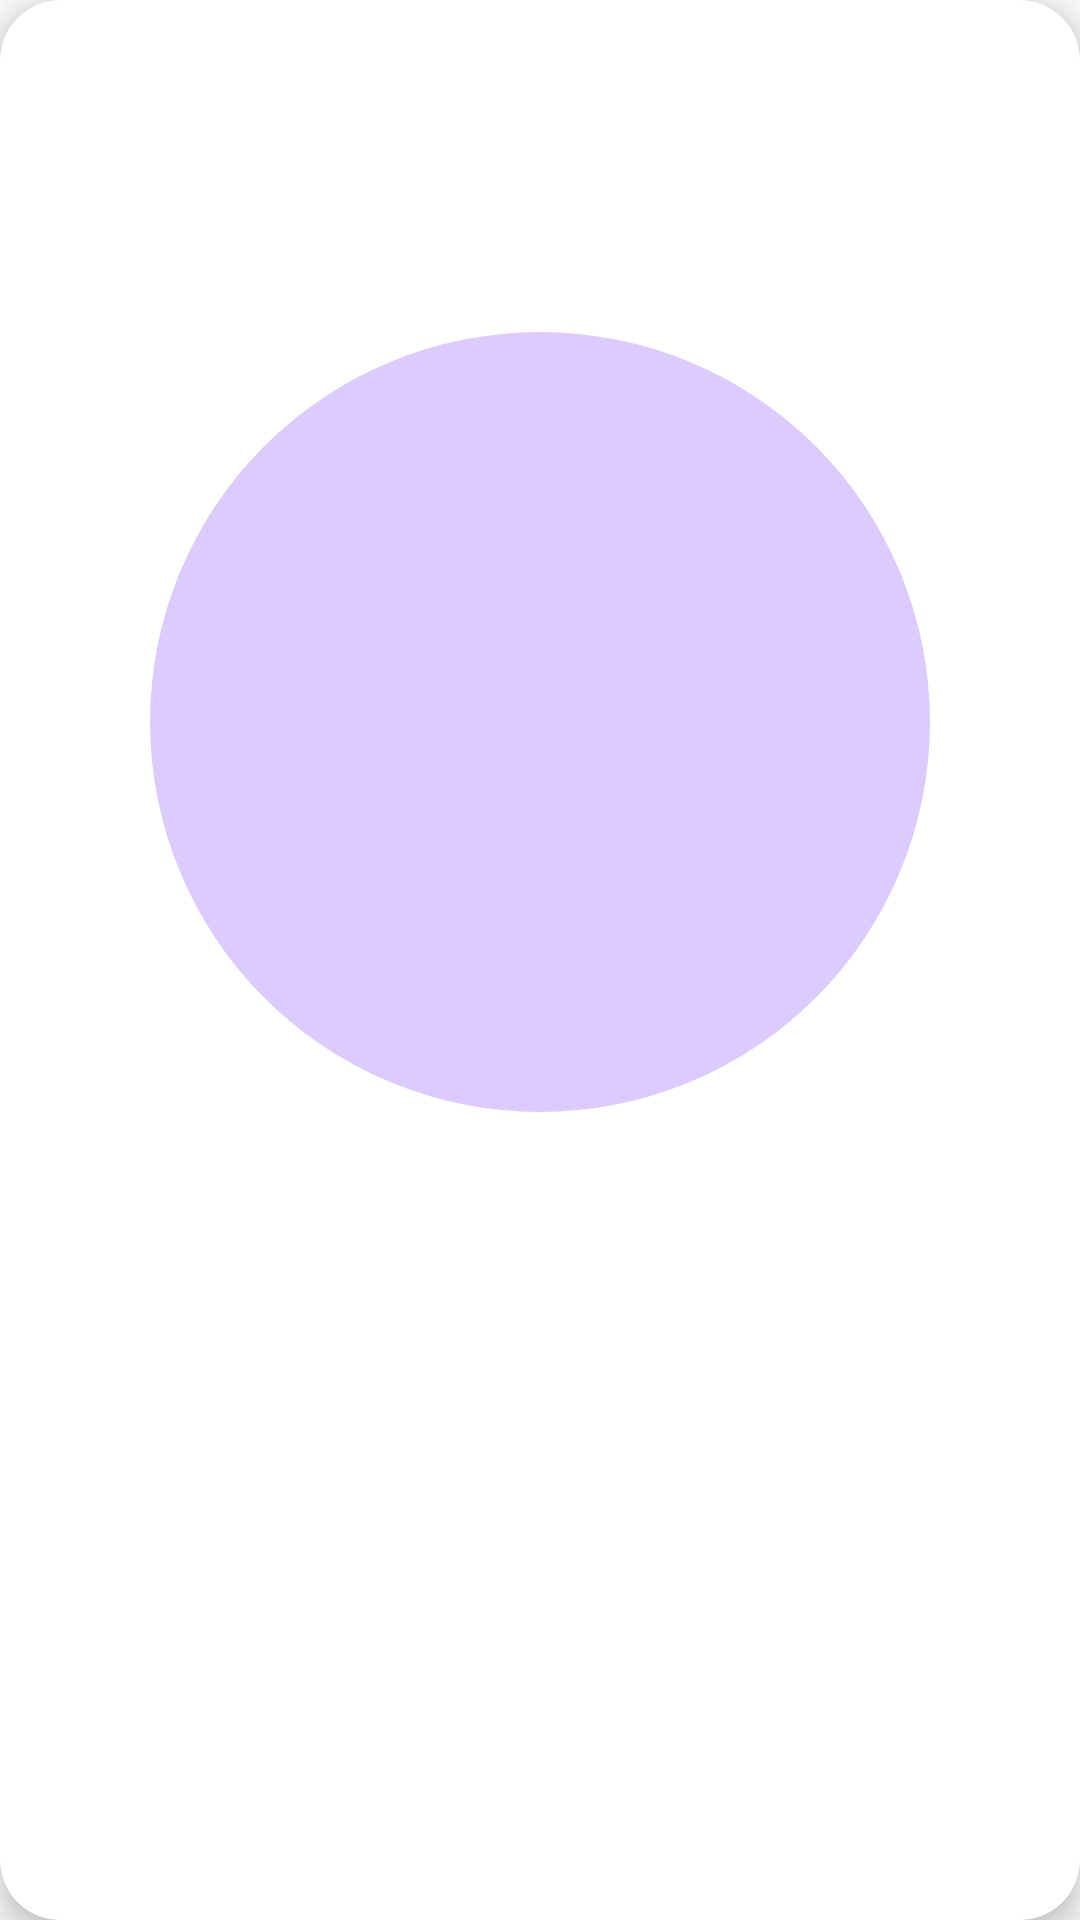

Android layout source for this screen:
<!-- AndroidManifest.xml: application theme AppTheme -->
<!-- res/layout/card_friend.xml -->
<?xml version="1.0" encoding="utf-8"?>
<androidx.cardview.widget.CardView xmlns:android="http://schemas.android.com/apk/res/android"
    xmlns:app="http://schemas.android.com/apk/res-auto"
    xmlns:tools="http://schemas.android.com/tools"
    android:layout_width="match_parent"
    android:layout_height="match_parent"
    android:layout_margin="16dp"
    android:clickable="true"
    android:focusable="true"
    android:foreground="?attr/selectableItemBackground"
    app:cardCornerRadius="20dp"
    app:cardElevation="6dp">

    <androidx.constraintlayout.widget.ConstraintLayout
        android:layout_width="match_parent"
        android:layout_height="match_parent">

        <com.google.android.material.imageview.ShapeableImageView
            android:id="@+id/imageview_home_user_profile"
            android:layout_width="260dp"
            android:layout_height="260dp"
            android:layout_marginBottom="32dp"
            android:background="@color/colorPrimaryLight"
            android:scaleType="centerCrop"
            app:layout_constraintBottom_toTopOf="@+id/textview_home_username"
            app:layout_constraintEnd_toEndOf="parent"
            app:layout_constraintStart_toStartOf="parent"
            app:shapeAppearanceOverlay="@style/circleStyle" />

        <TextView
            android:id="@+id/textview_home_username"
            android:layout_width="wrap_content"
            android:layout_height="wrap_content"
            android:layout_marginTop="200dp"
            android:textColor="@android:color/black"
            android:textSize="26sp"
            app:layout_constraintBottom_toBottomOf="parent"
            app:layout_constraintEnd_toEndOf="parent"
            app:layout_constraintStart_toStartOf="parent"
            app:layout_constraintTop_toTopOf="parent"
            tools:text="@string/text_username" />

        <TextView
            android:id="@+id/textview_home_interest"
            android:layout_width="wrap_content"
            android:layout_height="wrap_content"
            android:layout_marginTop="24dp"
            android:textSize="20sp"
            app:layout_constraintEnd_toEndOf="parent"
            app:layout_constraintStart_toStartOf="parent"
            app:layout_constraintTop_toBottomOf="@+id/textview_home_username"
            tools:text="爱好" />

    </androidx.constraintlayout.widget.ConstraintLayout>

</androidx.cardview.widget.CardView>
<!-- resources referenced by this layout -->
<resources>
  <color name="colorPrimaryLight">#dccbfe</color>
  <string name="text_username">用户名</string>
  <style name="circleStyle">
          <item name="cornerFamily">rounded</item>
          <item name="cornerSize">50%</item>
      </style>
  <style name="AppTheme" parent="Theme.AppCompat.Light.NoActionBar">
          
          <item name="colorPrimary">@color/colorPrimary</item>
          <item name="colorPrimaryDark">@color/colorPrimaryDark</item>
          <item name="colorAccent">@color/colorAccent</item>
          
          <item name="android:windowTranslucentStatus">true</item>
      </style>
  <color name="colorPrimary">#ac82ff</color>
  <color name="colorPrimaryDark">#8147f5</color>
  <color name="colorAccent">#ff82d5</color>
</resources>
